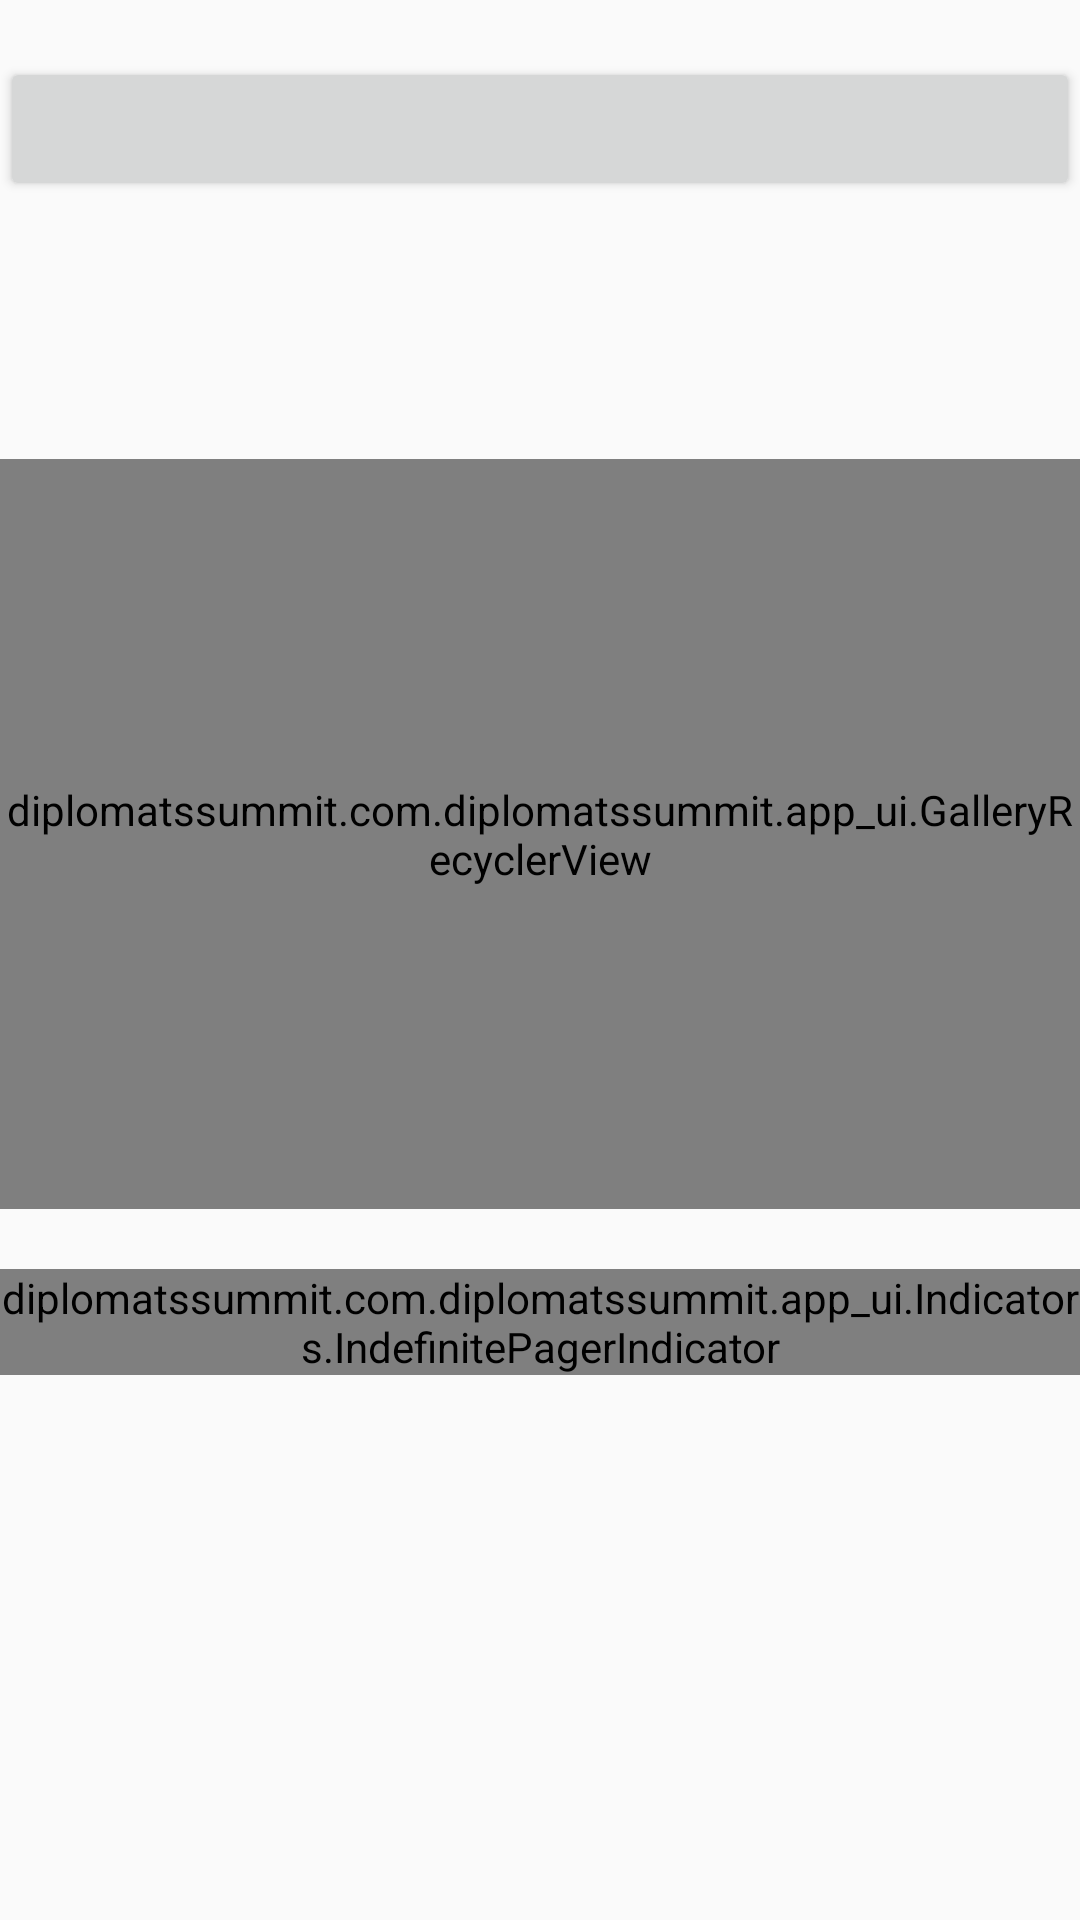

Layout XML and referenced resources for this Android screen:
<!-- AndroidManifest.xml: application theme AppTheme -->
<!-- res/layout/betatest.xml -->
<?xml version="1.0" encoding="utf-8"?>
<LinearLayout xmlns:android="http://schemas.android.com/apk/res/android"
    xmlns:app="http://schemas.android.com/apk/res-auto"
    android:orientation="vertical"
    android:layout_width="match_parent"
    android:layout_height="match_parent">

    <TextView
        android:id="@+id/tv"
        android:layout_width="wrap_content"
        android:layout_height="wrap_content" />

    <Button
        android:id="@+id/button"
        android:layout_width="match_parent"
        android:layout_height="wrap_content" />

    <TextView
        android:textSize="25sp"
        android:textAppearance="@style/Base.TextAppearance.AppCompat.Large"
        android:id="@+id/pastIv"
        android:textAlignment="center"
        android:layout_marginTop="20dp"
        android:layout_width="match_parent"
        android:layout_height="46dp"
        android:layout_gravity="center" />


    <diplomatssummit.com.diplomatssummit.app_ui.GalleryRecyclerView
        android:layout_marginTop="20dp"
        android:id="@+id/pastRv"
        android:layout_width="match_parent"
        android:layout_height="250dp"
        app:helper="LinearSnapHelper" />


    <diplomatssummit.com.diplomatssummit.app_ui.Indicators.IndefinitePagerIndicator
        android:id="@+id/pastIndicator"
        android:layout_marginTop="20dp"
        android:layout_gravity="center"
        app:dotColor="@color/colorPrimary"
        app:selectedDotColor="@color/gold"
        app:dotRadius="5dp"
        app:selectedDotRadius="10dp"
        android:layout_width="match_parent"
        android:layout_height="wrap_content"/>

</LinearLayout>
<!-- resources referenced by this layout -->
<resources>
  <color name="colorPrimary">#ff3d2e</color>
  <color name="gold">#D6BC32</color>
  <style name="AppTheme" parent="Theme.AppCompat.Light.DarkActionBar">
          
          <item name="colorPrimary">@color/colorPrimary</item>
          <item name="colorPrimaryDark">@color/colorPrimaryDark</item>
          <item name="colorAccent">@color/colorAccent</item>
      </style>
  <color name="colorPrimaryDark">#b90f01</color>
  <color name="colorAccent">#b90f01</color>
</resources>
